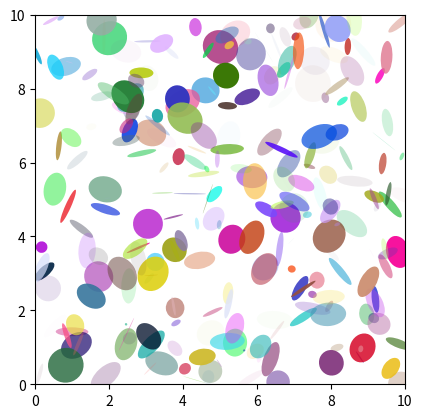

Write Python code to recreate this figure.
print("Olá mundo!")

import matplotlib.pyplot as plt
import numpy as np
from matplotlib.patches import Ellipse

%matplotlib inline

NUM = 250

ells = [Ellipse(xy=np.random.rand(2) * 10,
                width=np.random.rand(), height=np.random.rand(),
                angle=np.random.rand() * 360)
        for i in range(NUM)]

fig, ax = plt.subplots(subplot_kw={'aspect': 'equal'})
for e in ells:
    ax.add_artist(e)
    e.set_clip_box(ax.bbox)
    e.set_alpha(np.random.rand())
    e.set_facecolor(np.random.rand(3))

ax.set_xlim(0, 10)
ax.set_ylim(0, 10)

plt.show()